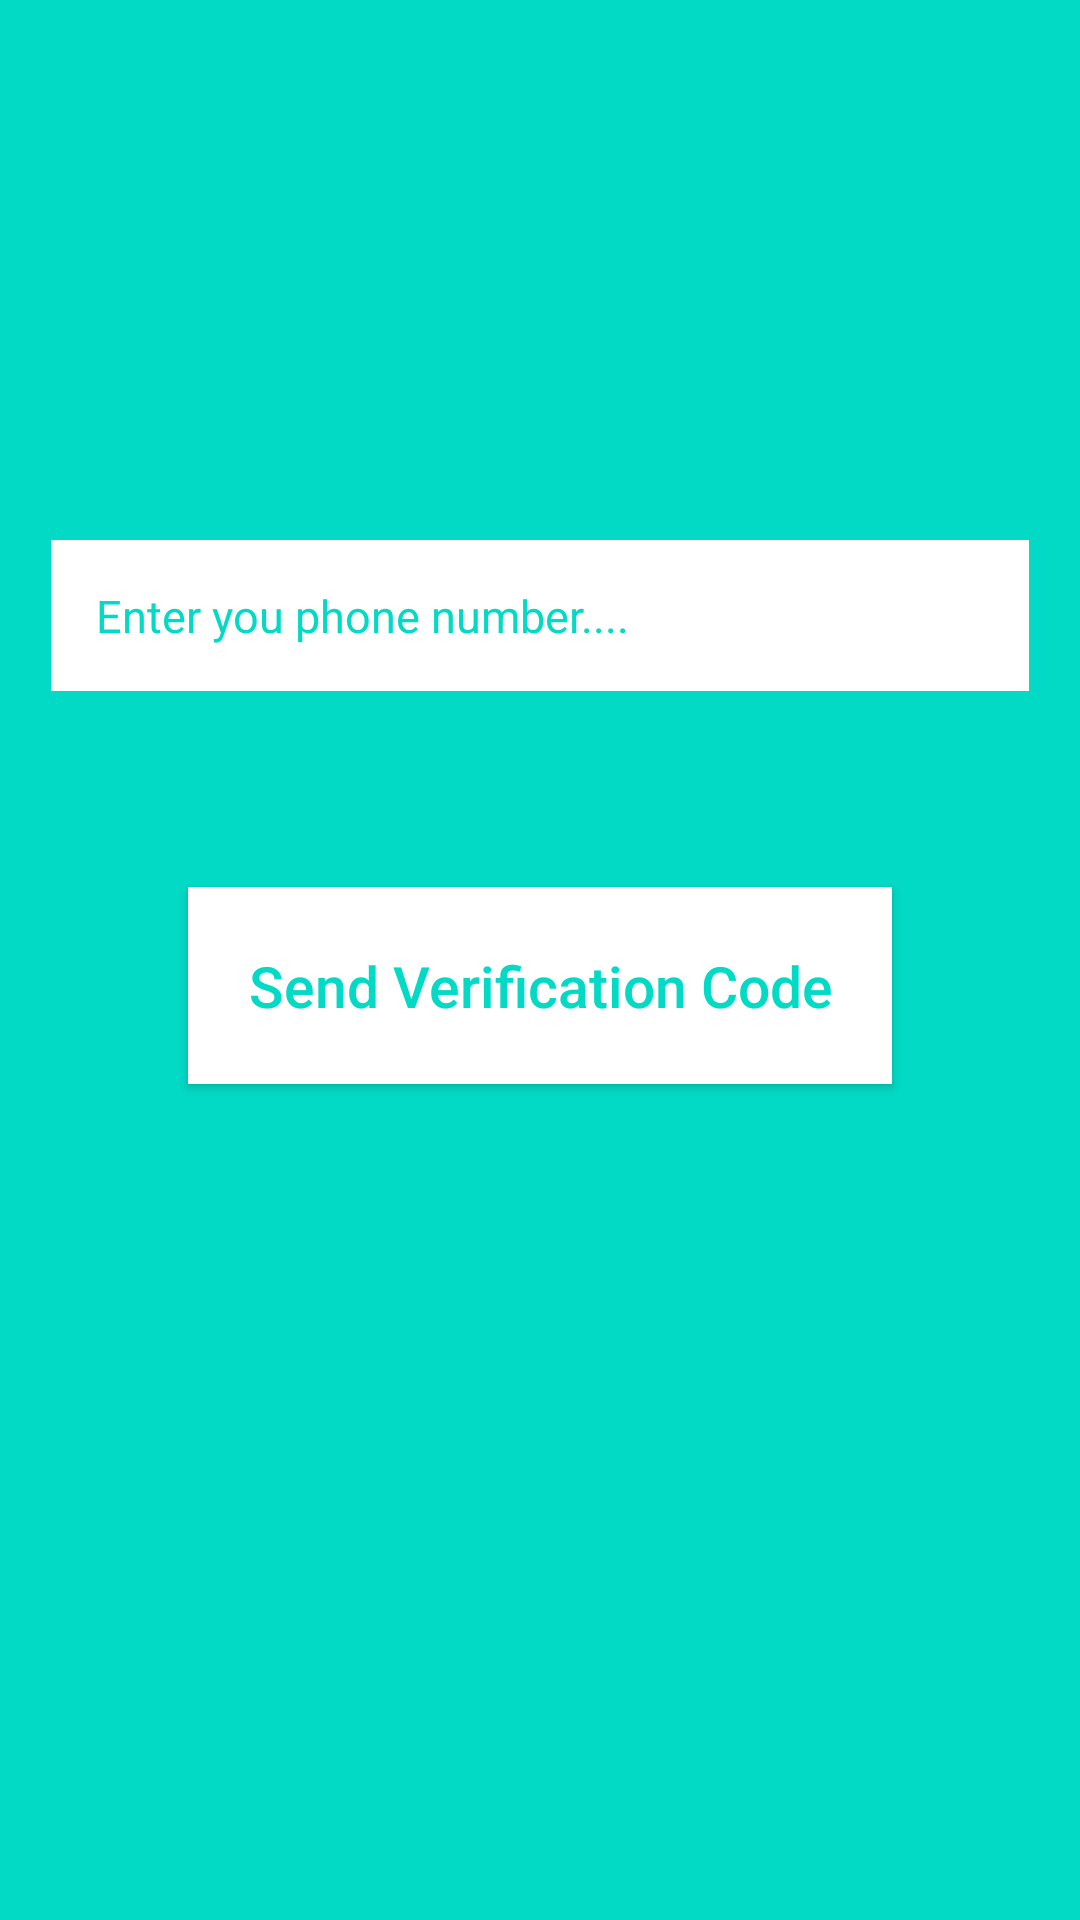

Produce the Android XML layout that renders to this screen, including the resource entries it uses.
<!-- AndroidManifest.xml: application theme Theme.Engage_MS_Teams -->
<!-- res/layout/activity_phone_login.xml -->
<?xml version="1.0" encoding="utf-8"?>
<RelativeLayout xmlns:android="http://schemas.android.com/apk/res/android"
    xmlns:app="http://schemas.android.com/apk/res-auto"
    xmlns:tools="http://schemas.android.com/tools"
    android:layout_width="match_parent"
    android:layout_height="match_parent"
    android:background="@color/teal_200"
    tools:context=".authentication.PhoneLoginActivity">

    <EditText
        android:id="@+id/phone_nnumber_input"
        android:layout_width="match_parent"
        android:layout_height="wrap_content"
        android:layout_alignParentStart="true"
        android:layout_marginStart="17dp"
        android:layout_marginEnd="17dp"
        android:layout_marginTop="180dp"
        android:background="@color/white"
        android:padding="15dp"
        android:hint="Enter you phone number...."
        android:textAllCaps="false"
        android:textColorHint="@color/teal_200"
        android:textSize="15sp"
        android:layout_alignParentLeft="true" />

    <EditText
        android:id="@+id/verification_code_input"
        android:layout_width="match_parent"
        android:layout_height="wrap_content"
        android:layout_marginStart="17dp"
        android:layout_marginEnd="17dp"
        android:layout_marginTop="4dp"
        android:background="@color/white"
        android:textColor="@color/black"
        android:textColorHint="@color/teal_200"
        android:layout_below="@+id/phone_nnumber_input"
        android:padding="20dp"
        android:hint="Enter verification code here..."
        android:textAllCaps="false"
        android:textSize="15sp"
        android:visibility="invisible"
        android:gravity="center_vertical" />


    <Button
        android:id="@+id/send_ver_code_button"
        android:layout_width="wrap_content"
        android:layout_centerHorizontal="true"
        android:padding="20dp"
        android:layout_height="wrap_content"
        android:text="Send Verification Code"
        android:layout_below="@+id/verification_code_input"
        android:textAllCaps="false"
        android:layout_marginStart="17dp"
        android:layout_marginEnd="17dp"
        android:layout_marginTop="1dp"
        android:background="@color/white"
        android:textColor="@color/teal_200"
        android:textSize="19sp"
        android:gravity="center" />

    <Button
        android:id="@+id/verify_button"
        android:layout_width="wrap_content"
        android:padding="15dp"
        android:layout_centerHorizontal="true"
        android:layout_height="wrap_content"
        android:text="Verify"
        android:layout_below="@+id/send_ver_code_button"
        android:textAllCaps="false"
        android:layout_marginStart="17dp"
        android:layout_marginEnd="17dp"
        android:layout_marginTop="1dp"
        android:background="@color/white"
        android:textColor="@color/teal_200"
        android:textSize="19sp"
        android:visibility="invisible"
        android:gravity="center" />

</RelativeLayout>
<!-- resources referenced by this layout -->
<resources>
  <color name="black">#FF000000</color>
  <color name="teal_200">#FF03DAC5</color>
  <color name="white">#FFFFFFFF</color>
  <style name="Theme.Engage_MS_Teams" parent="Theme.AppCompat.DayNight.NoActionBar">
          
          <item name="colorPrimary">@color/purple_500</item>
          <item name="colorPrimaryVariant">@color/purple_700</item>
          <item name="colorOnPrimary">@color/white</item>
          
          <item name="colorSecondary">@color/teal_200</item>
          <item name="colorSecondaryVariant">@color/teal_700</item>
          <item name="colorOnSecondary">@color/black</item>
          
          <item name="android:statusBarColor" tools:targetApi="l">@color/teal_200</item>
          
      </style>
  <color name="purple_500">#FF6200EE</color>
  <color name="purple_700">#FF3700B3</color>
  <color name="teal_700">#FF018786</color>
</resources>
